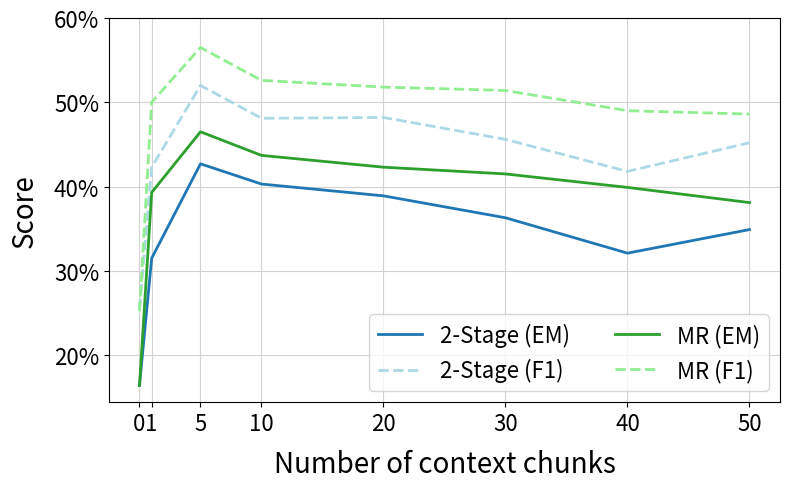

Write Python code to recreate this figure.
import matplotlib.pyplot as plt

# Data
x = [0, 1, 5, 10, 20, 30, 40, 50]
# y = [62.6, 62.6, 62.6, 62.6, 62.6]
y2 = [16.4, 31.5, 42.7, 40.3, 38.9, 36.3, 32.1, 34.9]
y22 = [25.5, 42.3, 52.0, 48.1, 48.2, 45.6, 41.8, 45.2]

y3 = [16.4, 39.3, 46.5, 43.7, 42.3, 41.5, 39.9, 38.1]
y33 = [25.2, 50.0, 56.5, 52.6, 51.8, 51.4, 49.0, 48.6]

# Plotting
plt.figure(figsize=(8, 5))

l=2
# Plotting the line
# plt.plot(x, y, color='yellowgreen', label='TableQA', linestyle='dashed', linewidth=l)
plt.plot(x, y2, color='tab:blue', label='2-Stage (EM)', linewidth=l)
plt.plot(x, y22, color='lightblue', label='2-Stage (F1)', linestyle='dashed', linewidth=l)
plt.plot(x, y3, color='tab:green', label='MR (EM)', linewidth=l)
plt.plot(x, y33, color='lightgreen', label='MR (F1)', linestyle='dashed', linewidth=l)
# plt.plot(x, y4, color='blue', label='Oracle', marker='o', linewidth=l)


# Customizing the plot
plt.xlabel('Number of context chunks', fontsize=20,labelpad=10)
plt.ylabel('Score', fontsize=20, labelpad=10)
plt.xticks(x, ['0', '1', '5', '10', '20', '30', '40', '50'], fontsize=16)
plt.yticks(range(20, 61, 10), [f'{val}%' for val in range(20, 61, 10)], fontsize=16)
plt.grid(True, linestyle='-', color='lightgrey')

#
plt.legend(loc='lower right', fontsize=16, ncol=2) 

# plt.legend(loc='upper center', bbox_to_anchor=(0.46, 1.35),
#           fancybox=True, shadow=False, ncol=2, fontsize=16)

plt.tight_layout()
plt.savefig('line_plot_timeqa.pdf')
